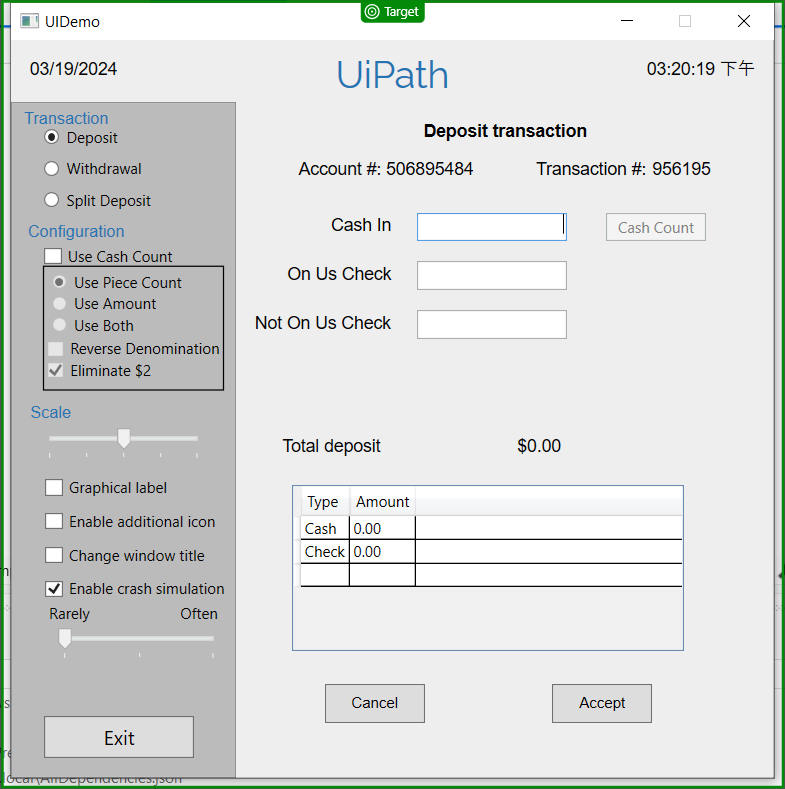
Task: Robotic Enterprise Framework
Workflow: InitAllApplicationsTestCase

Step 1: check 'UIDemo'
